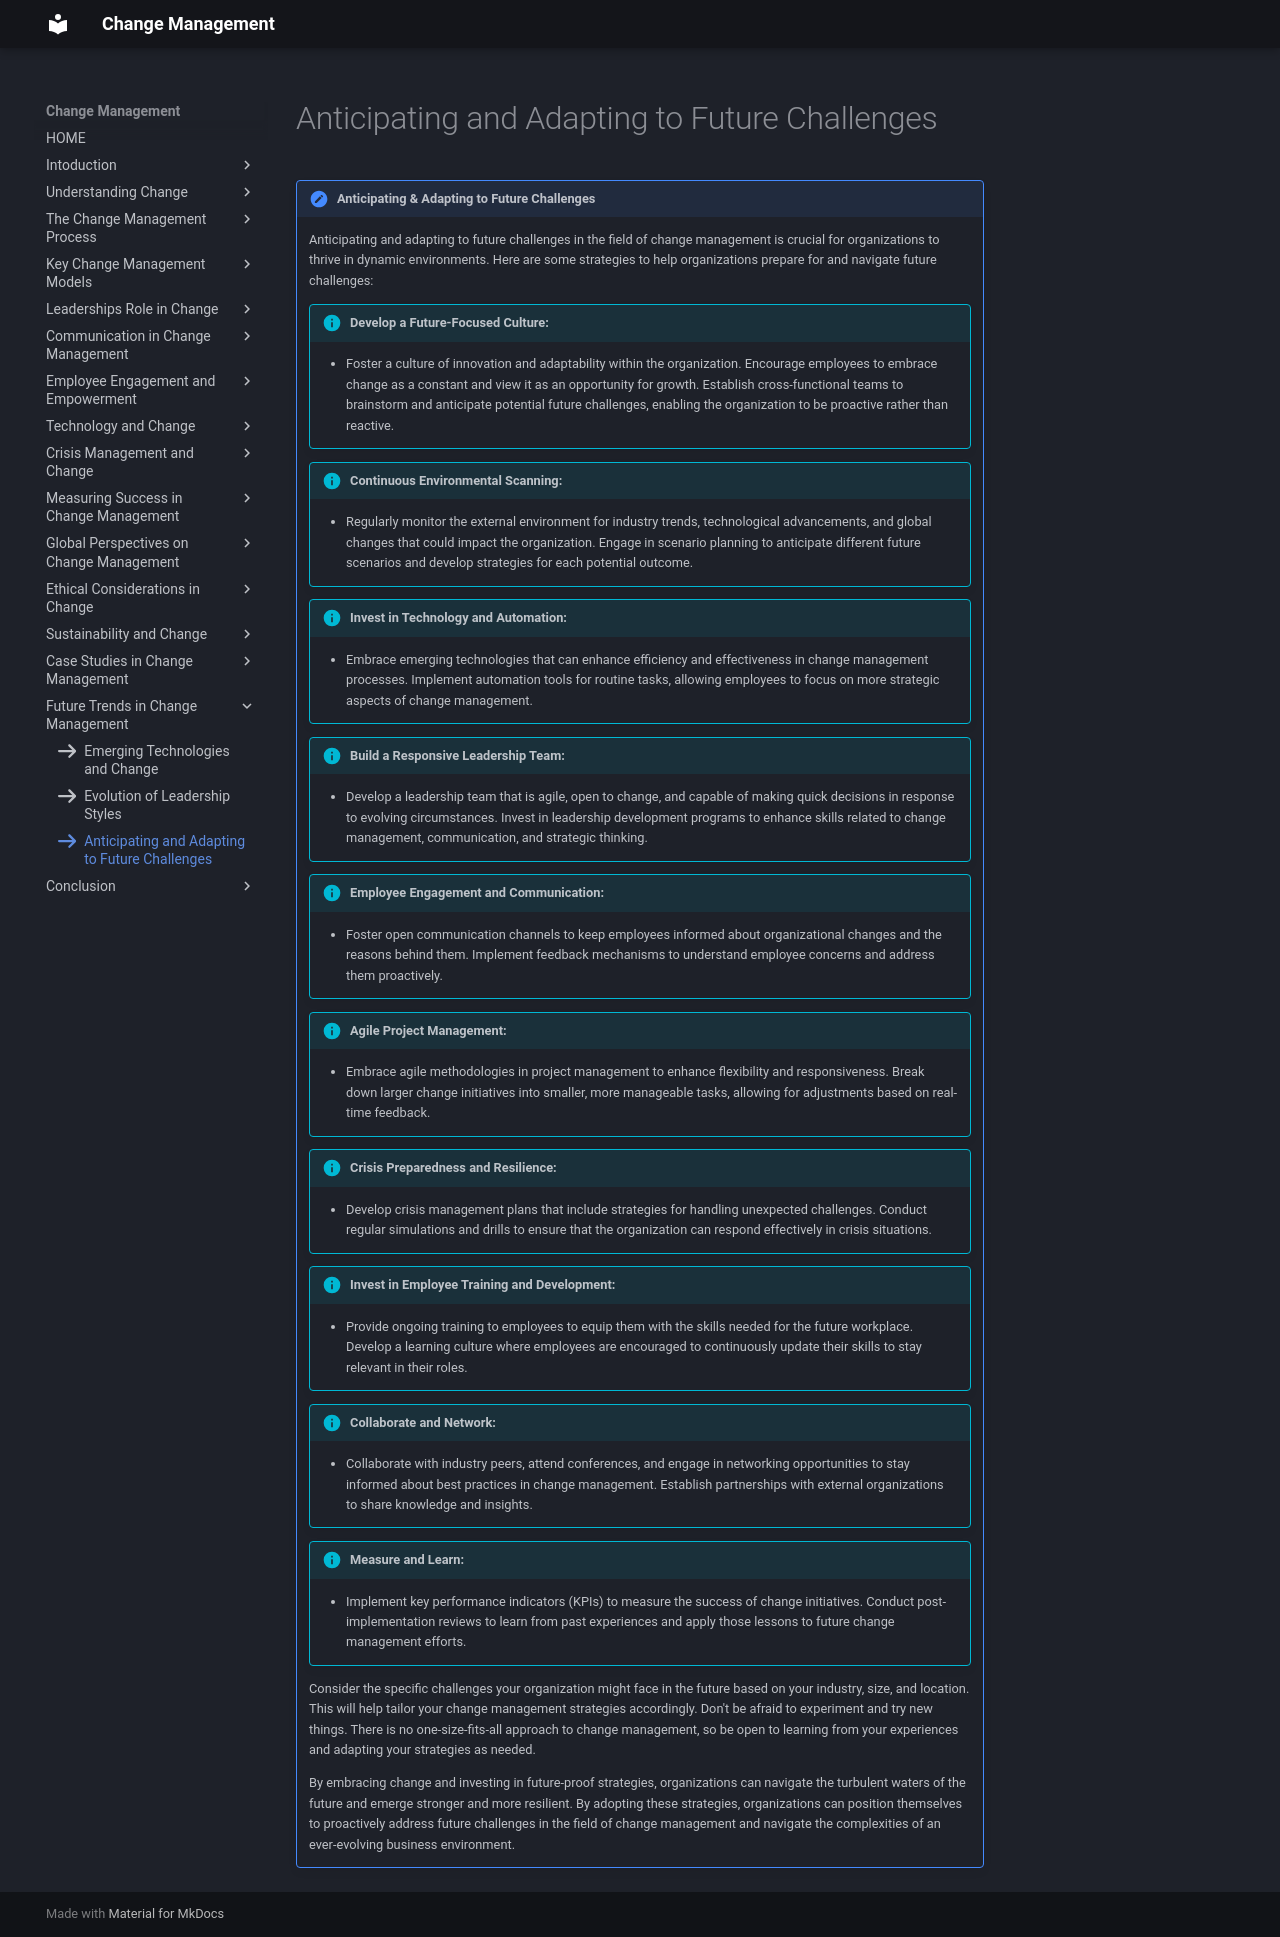

repository: omkarg419/change-management-documentation · page: chap_15/m3/index.html · generator: mkdocs

icon:fontawesome/solid/arrow-right

!!! note "Anticipating & Adapting to Future Challenges"


    Anticipating and adapting to future challenges in the field of change management is crucial for organizations to thrive in dynamic environments. Here are some strategies to help organizations prepare for and navigate future challenges:

    !!! info "Develop a Future-Focused Culture:"

        * Foster a culture of innovation and adaptability within the organization. Encourage employees to embrace change as a constant and view it as an opportunity for growth. Establish cross-functional teams to brainstorm and anticipate potential future challenges, enabling the organization to be proactive rather than reactive.

    !!! info "Continuous Environmental Scanning:"

        * Regularly monitor the external environment for industry trends, technological advancements, and global changes that could impact the organization. Engage in scenario planning to anticipate different future scenarios and develop strategies for each potential outcome.

    !!! info "Invest in Technology and Automation:"

        * Embrace emerging technologies that can enhance efficiency and effectiveness in change management processes. Implement automation tools for routine tasks, allowing employees to focus on more strategic aspects of change management.

    !!! info "Build a Responsive Leadership Team:"

        * Develop a leadership team that is agile, open to change, and capable of making quick decisions in response to evolving circumstances. Invest in leadership development programs to enhance skills related to change management, communication, and strategic thinking.

    !!! info "Employee Engagement and Communication:"

        * Foster open communication channels to keep employees informed about organizational changes and the reasons behind them. Implement feedback mechanisms to understand employee concerns and address them proactively.

    !!! info "Agile Project Management:"

        * Embrace agile methodologies in project management to enhance flexibility and responsiveness. Break down larger change initiatives into smaller, more manageable tasks, allowing for adjustments based on real-time feedback.

    !!! info "Crisis Preparedness and Resilience:"

        * Develop crisis management plans that include strategies for handling unexpected challenges. Conduct regular simulations and drills to ensure that the organization can respond effectively in crisis situations.

    !!! info "Invest in Employee Training and Development:"

        * Provide ongoing training to employees to equip them with the skills needed for the future workplace. Develop a learning culture where employees are encouraged to continuously update their skills to stay relevant in their roles.

    !!! info "Collaborate and Network:"

         * Collaborate with industry peers, attend conferences, and engage in networking opportunities to stay informed about best practices in change management. Establish partnerships with external organizations to share knowledge and insights.


    !!! info "Measure and Learn:"

        * Implement key performance indicators (KPIs) to measure the success of change initiatives. Conduct post-implementation reviews to learn from past experiences and apply those lessons to future change management efforts.

    Consider the specific challenges your organization might face in the future based on your industry, size, and location. This will help tailor your change management strategies accordingly. Don't be afraid to experiment and try new things. There is no one-size-fits-all approach to change management, so be open to learning from your experiences and adapting your strategies as needed.

    By embracing change and investing in future-proof strategies, organizations can navigate the turbulent waters of the future and emerge stronger and more resilient. By adopting these strategies, organizations can position themselves to proactively address future challenges in the field of change management and navigate the complexities of an ever-evolving business environment.
